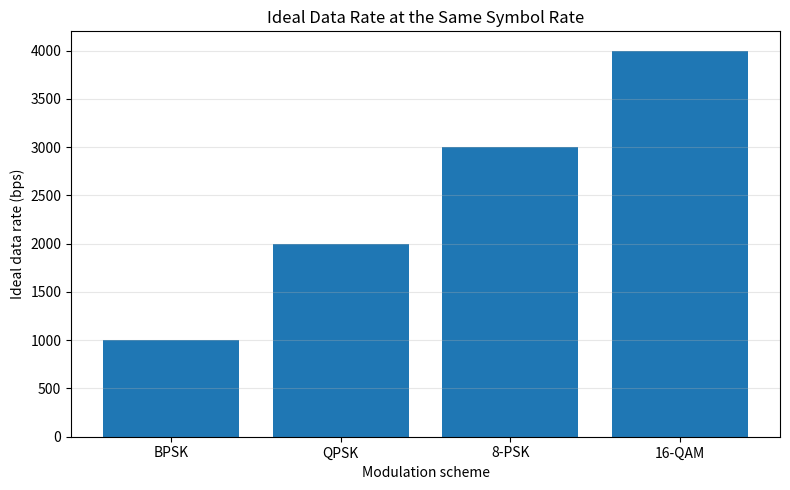

The script that saved this image: (Note: this script raises an exception after producing the figure.)
import matplotlib.pyplot as plt


# Idealized modulation comparison.
# Assumption: all schemes use the same symbol rate.
# Data rate = symbol rate * bits carried by each symbol.

MODULATIONS = {
    "BPSK": {
        "bits_per_symbol": 1,
        "robustness": "High",
    },
    "QPSK": {
        "bits_per_symbol": 2,
        "robustness": "High to medium",
    },
    "8-PSK": {
        "bits_per_symbol": 3,
        "robustness": "Medium",
    },
    "16-QAM": {
        "bits_per_symbol": 4,
        "robustness": "Lower",
    },
}

SYMBOL_RATE = 1000  # symbols per second (1 ksymbol/s)


def calculate_data_rate(bits_per_symbol, symbol_rate):
    """Return ideal uncoded data rate in bits per second."""
    return bits_per_symbol * symbol_rate


def main():
    print("Idealized modulation comparison")
    print(f"Assumed symbol rate: {SYMBOL_RATE} symbols/s")
    print("Modulation | Bits/symbol | Ideal data rate (bps) | Relative robustness")
    print("-" * 75)

    names = []
    data_rates = []

    for name, properties in MODULATIONS.items():
        bits = properties["bits_per_symbol"]
        rate = calculate_data_rate(bits, SYMBOL_RATE)

        print(
            f"{name:<10} | {bits:^11} | {rate:^21} | "
            f"{properties['robustness']}"
        )

        names.append(name)
        data_rates.append(rate)

    plt.figure(figsize=(8, 5))
    plt.bar(names, data_rates)
    plt.xlabel("Modulation scheme")
    plt.ylabel("Ideal data rate (bps)")
    plt.title("Ideal Data Rate at the Same Symbol Rate")
    plt.grid(axis="y", alpha=0.3)
    plt.tight_layout()
    plt.savefig("docs/modulation_comparison.png", dpi=300)
    plt.show()


if __name__ == "__main__":
    main()
